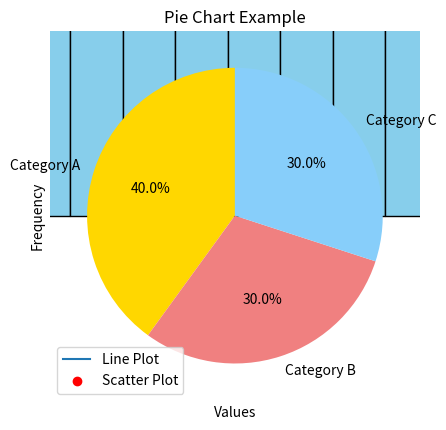

Here is the Python script that generated this plot:
# Example 1: Line Plot

import matplotlib.pyplot as plt

# Sample data
x = [1, 2, 3, 4, 5]
y = [2, 4, 6, 8, 10]

# Create a line plot
plt.plot(x, y, label='Line Plot')

# Customize the plot
plt.xlabel('X-axis')
plt.ylabel('Y-axis')
plt.title('Simple Line Plot')
plt.legend()
plt.grid(True)

# Show the plot
plt.show()


# Example 2: Scatter Plot
import matplotlib.pyplot as plt
import numpy as np

# Generate random data
np.random.seed(42)
x = np.random.rand(50)
y = 2 * x + 1 + 0.1 * np.random.randn(50)

# Create a scatter plot
plt.scatter(x, y, label='Scatter Plot', color='red', marker='o')

# Customize the plot
plt.xlabel('X-axis')
plt.ylabel('Y-axis')
plt.title('Scatter Plot with Regression Line')
plt.legend()
plt.grid(True)

# Show the plot
plt.show()


# Example 3: Bar Chart
import matplotlib.pyplot as plt

# Sample data
categories = ['Category A', 'Category B', 'Category C']
values = [30, 50, 20]

# Create a bar chart
plt.bar(categories, values, color=['blue', 'green', 'orange'])

# Customize the plot
plt.xlabel('Categories')
plt.ylabel('Values')
plt.title('Bar Chart Example')

# Show the plot
plt.show()


# Example 4: Histogram
import matplotlib.pyplot as plt
import numpy as np

# Generate random data
np.random.seed(42)
data = np.random.randn(1000)

# Create a histogram
plt.hist(data, bins=20, color='skyblue', edgecolor='black')

# Customize the plot
plt.xlabel('Values')
plt.ylabel('Frequency')
plt.title('Histogram Example')

# Show the plot
plt.show()


# Example 5: Pie Chart
import matplotlib.pyplot as plt

# Sample data
labels = ['Category A', 'Category B', 'Category C']
sizes = [40, 30, 30]

# Create a pie chart
plt.pie(sizes, labels=labels, autopct='%1.1f%%', startangle=90, colors=['gold', 'lightcoral', 'lightskyblue'])

# Customize the plot
plt.title('Pie Chart Example')

# Show the plot
plt.show()

